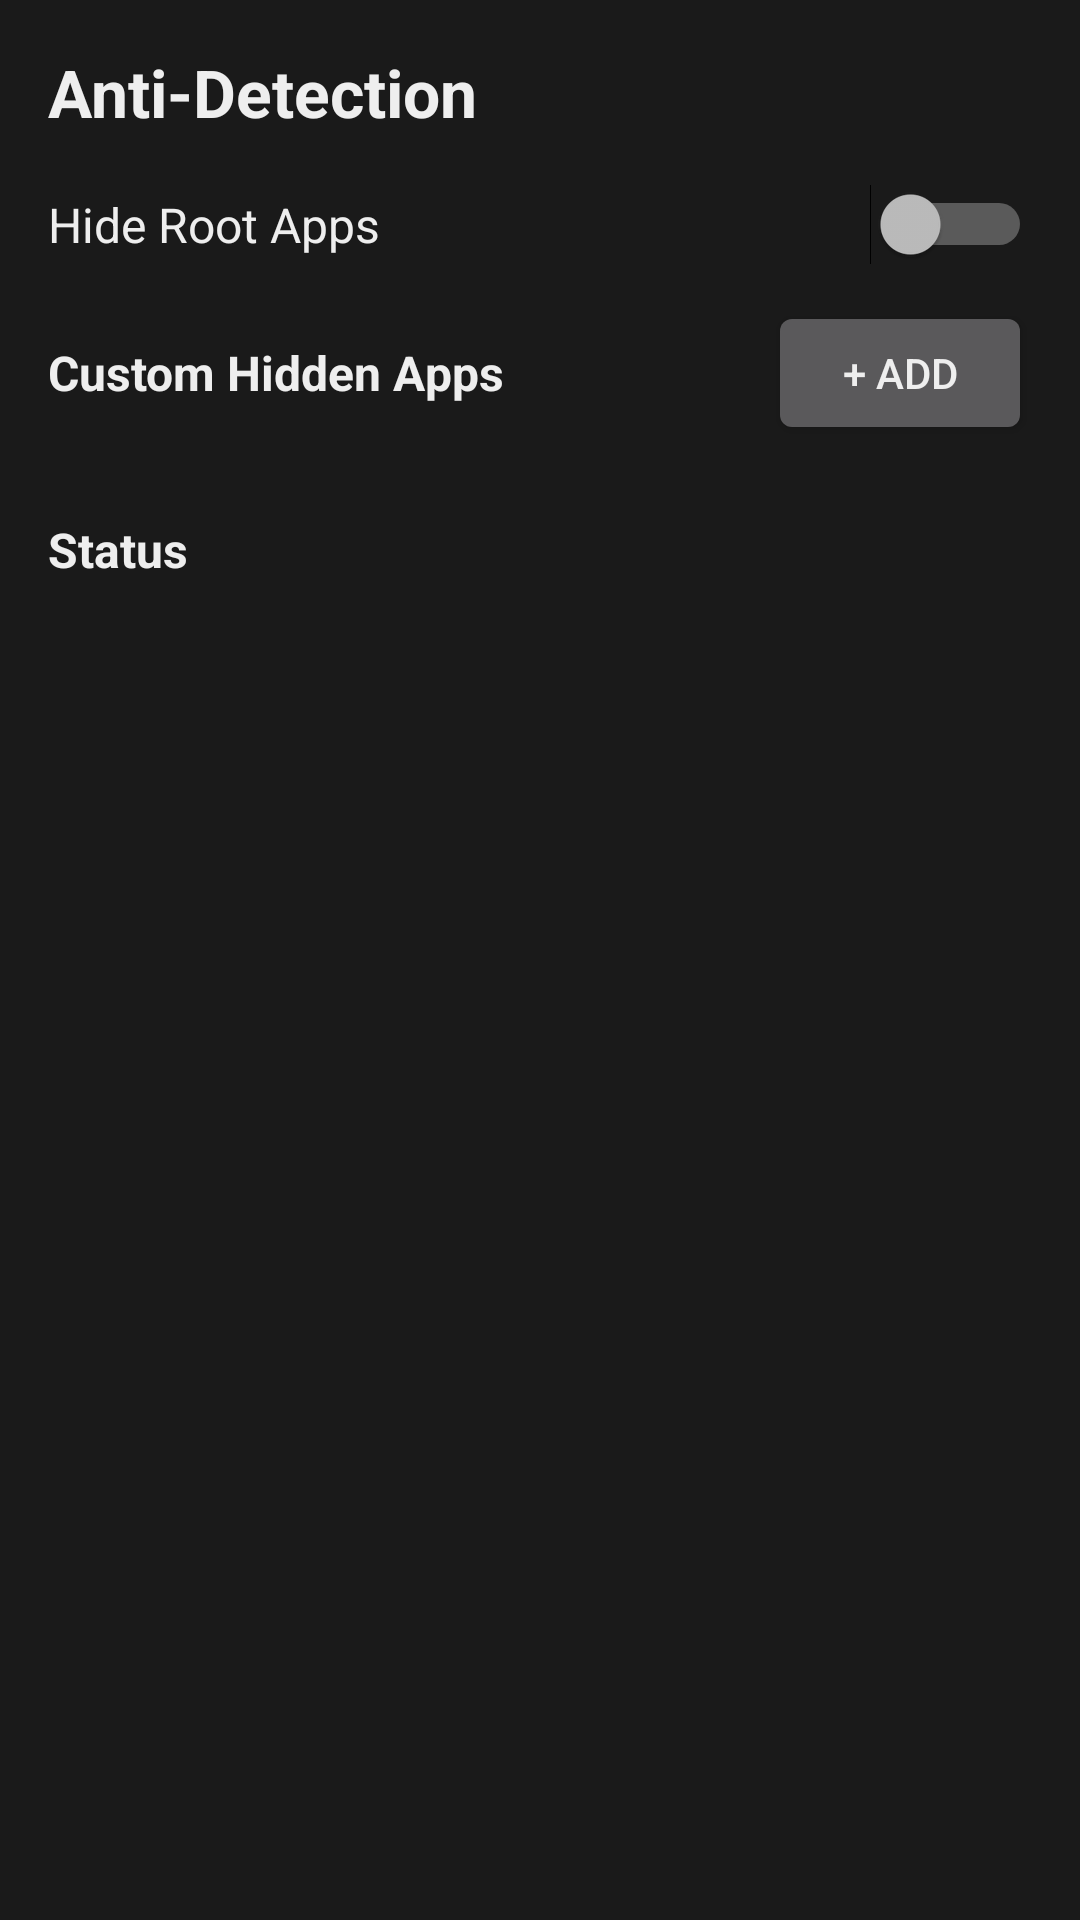

Write the Android layout XML for this screen, with the resource values it uses.
<!-- AndroidManifest.xml: application theme OverrideTheme -->
<!-- res/layout/fragment_anti_detection.xml -->
<?xml version="1.0" encoding="utf-8"?>
<ScrollView xmlns:android="http://schemas.android.com/apk/res/android"
    android:layout_width="match_parent"
    android:layout_height="match_parent"
    android:padding="16dp">

    <LinearLayout
        android:layout_width="match_parent"
        android:layout_height="wrap_content"
        android:orientation="vertical">

        <TextView android:layout_width="wrap_content" android:layout_height="wrap_content"
            android:text="Anti-Detection" android:textSize="22sp" android:textStyle="bold"
            android:layout_marginBottom="16dp" />

        <LinearLayout android:layout_width="match_parent" android:layout_height="wrap_content"
            android:orientation="horizontal" android:gravity="center_vertical"
            android:layout_marginBottom="12dp">
            <TextView android:layout_width="0dp" android:layout_height="wrap_content"
                android:layout_weight="1" android:text="Hide Root Apps" android:textSize="16sp" />
            <Switch android:id="@+id/switch_hide_apps"
                android:layout_width="wrap_content" android:layout_height="wrap_content" />
        </LinearLayout>

        
        <LinearLayout android:layout_width="match_parent" android:layout_height="wrap_content"
            android:orientation="horizontal" android:gravity="center_vertical"
            android:layout_marginBottom="8dp">
            <TextView android:layout_width="0dp" android:layout_height="wrap_content"
                android:layout_weight="1" android:text="Custom Hidden Apps" android:textSize="16sp"
                android:textStyle="bold" />
            <Button android:id="@+id/btn_add_hidden_app"
                android:layout_width="wrap_content" android:layout_height="wrap_content"
                android:text="+ Add" />
        </LinearLayout>

        <LinearLayout android:id="@+id/list_hidden_apps"
            android:layout_width="match_parent" android:layout_height="wrap_content"
            android:orientation="vertical"
            android:layout_marginBottom="16dp" />

        
        <TextView android:layout_width="wrap_content" android:layout_height="wrap_content"
            android:text="Status" android:textSize="16sp" android:textStyle="bold"
            android:layout_marginBottom="8dp" />
        <TextView android:id="@+id/text_anti_detection_status"
            android:layout_width="match_parent" android:layout_height="wrap_content"
            android:fontFamily="monospace" android:textSize="12sp" />
    </LinearLayout>
</ScrollView>
<!-- resources referenced by this layout -->
<resources>
  <style name="OverrideTheme" parent="@android:style/Theme.DeviceDefault">
          <item name="android:windowActionBar">false</item>
          <item name="android:windowNoTitle">true</item>
          <item name="android:colorAccent">#5FCFB4</item>
          <item name="android:statusBarColor">#1A1A1A</item>
          <item name="android:navigationBarColor">#1A1A1A</item>
          <item name="android:windowBackground">#1A1A1A</item>
          
          <item name="android:textColorPrimary">#EEEEEE</item>
          <item name="android:textColorSecondary">#AAAAAA</item>
          <item name="android:textColorTertiary">#888888</item>
          <item name="android:textColorHint">#666666</item>
          <item name="android:editTextColor">#EEEEEE</item>
          <item name="android:textColor">#EEEEEE</item>
          <item name="android:colorForeground">#EEEEEE</item>
          
          <item name="android:alertDialogTheme">@style/DarkAlertDialog</item>
      </style>
  <style name="DarkAlertDialog" parent="@android:style/Theme.DeviceDefault.Dialog.Alert">
          <item name="android:textColorPrimary">#EEEEEE</item>
          <item name="android:textColor">#EEEEEE</item>
          <item name="android:editTextColor">#EEEEEE</item>
          <item name="android:textColorHint">#666666</item>
      </style>
</resources>
